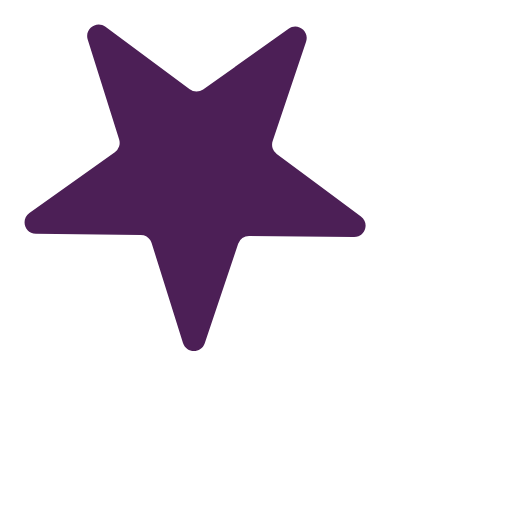
t = 0.00 s
t = 0.60 s: frame unchanged from t = 0.00 s, image omitted
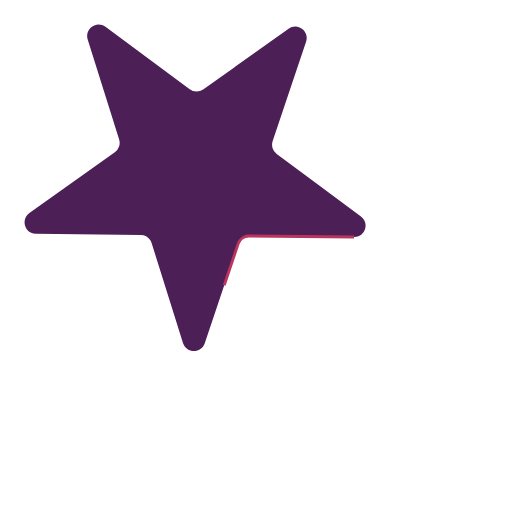
t = 1.30 s
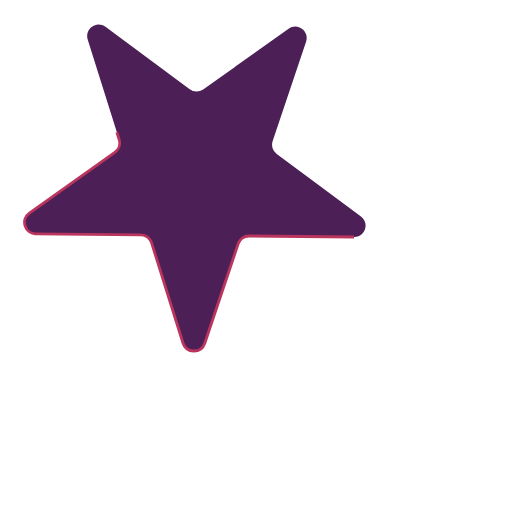
t = 1.80 s
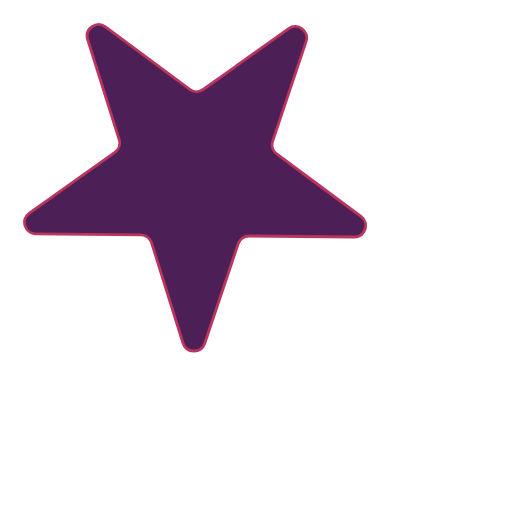
t = 2.80 s
t = 3.30 s: frame unchanged from t = 2.80 s, image omitted

The animated SVG that drew these frames (rendered in a browser with its animation timeline set to each time). Animation: 3 CSS @keyframes rules; one cycle of 4.00 s, repeats indefinitely.

<svg xmlns="http://www.w3.org/2000/svg" style="padding: 20px; margin: 20px;" viewBox="-8 -8 900 900"><defs><style>.cls-1{fill:#4C1F56;}</style></defs><title>Asset 12</title><g id="Layer_2" data-name="Layer 2"><g id="Layer_1-2" data-name="Layer 1" stroke="#ba355e" stroke-width="5"><path class="cls-1 RBcFgSGp_0" d="M579.11,373.49l-184.32-1.85a20.18,20.18,0,0,0-19.3,13.73L316.78,560.15c-6.27,18.48-32.39,18.21-38.28-.35L223.33,383.87a20.73,20.73,0,0,0-2.47-5.07,19.87,19.87,0,0,0-16.52-9.09L19.92,367.87C.47,367.75-7.4,342.68,8.51,331.45l150.2-106.88a20.24,20.24,0,0,0,7.58-22.43L111,26.22C105.22,7.66,126.6-7.56,142.23,4.05L290.32,113.92a20.14,20.14,0,0,0,23.63.25L464.15,7.3c15.91-11.32,37,4.29,30.71,22.77l-58.7,174.78a20.07,20.07,0,0,0,7.07,22.52L518,282.9l73.32,54.34C607,348.84,598.65,373.69,579.11,373.49Z"></path></g></g><style data-made-with="vivus-instant">.RBcFgSGp_0{stroke-dasharray:2224 2226;stroke-dashoffset:2225;animation:RBcFgSGp_draw_0 4000ms ease-in-out 0ms infinite,RBcFgSGp_fade 4000ms linear 0ms infinite;}@keyframes RBcFgSGp_draw{100%{stroke-dashoffset:0;}}@keyframes RBcFgSGp_fade{0%{stroke-opacity:1;}95%{stroke-opacity:1;}100%{stroke-opacity:0;}}@keyframes RBcFgSGp_draw_0{20%{stroke-dashoffset: 2225}70%{ stroke-dashoffset: 0;}100%{ stroke-dashoffset: 0;}}</style></svg>